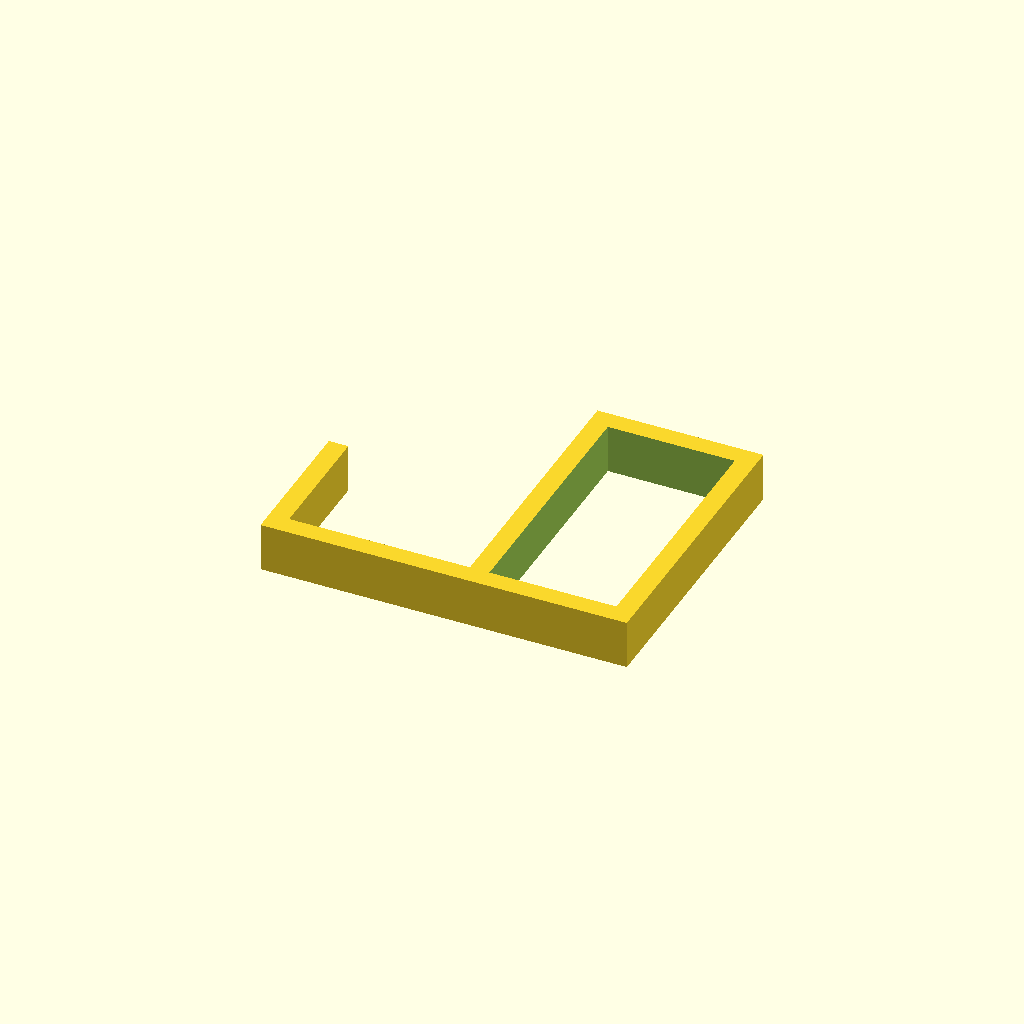
Cell 1 — every parameter at its default value.
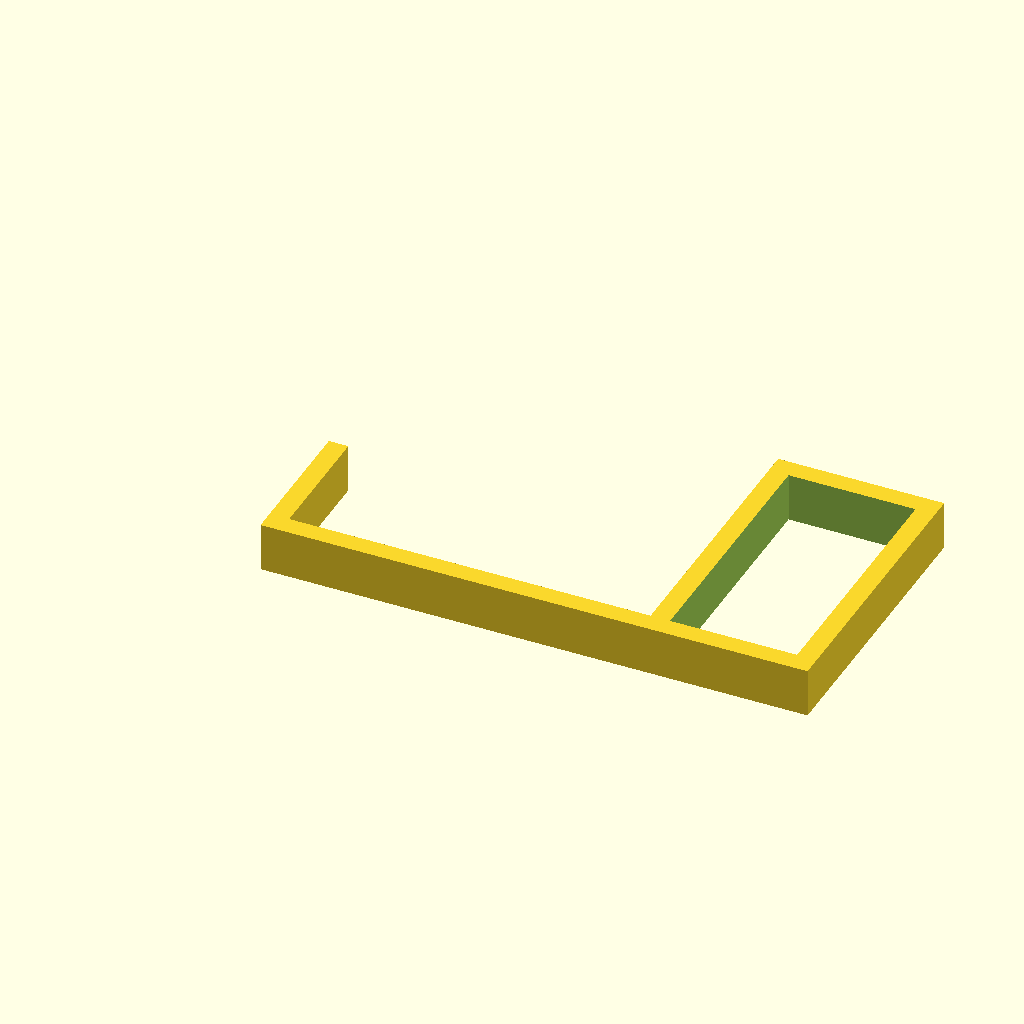
Cell 2: the same model with Thickness_of_shelf = 74.
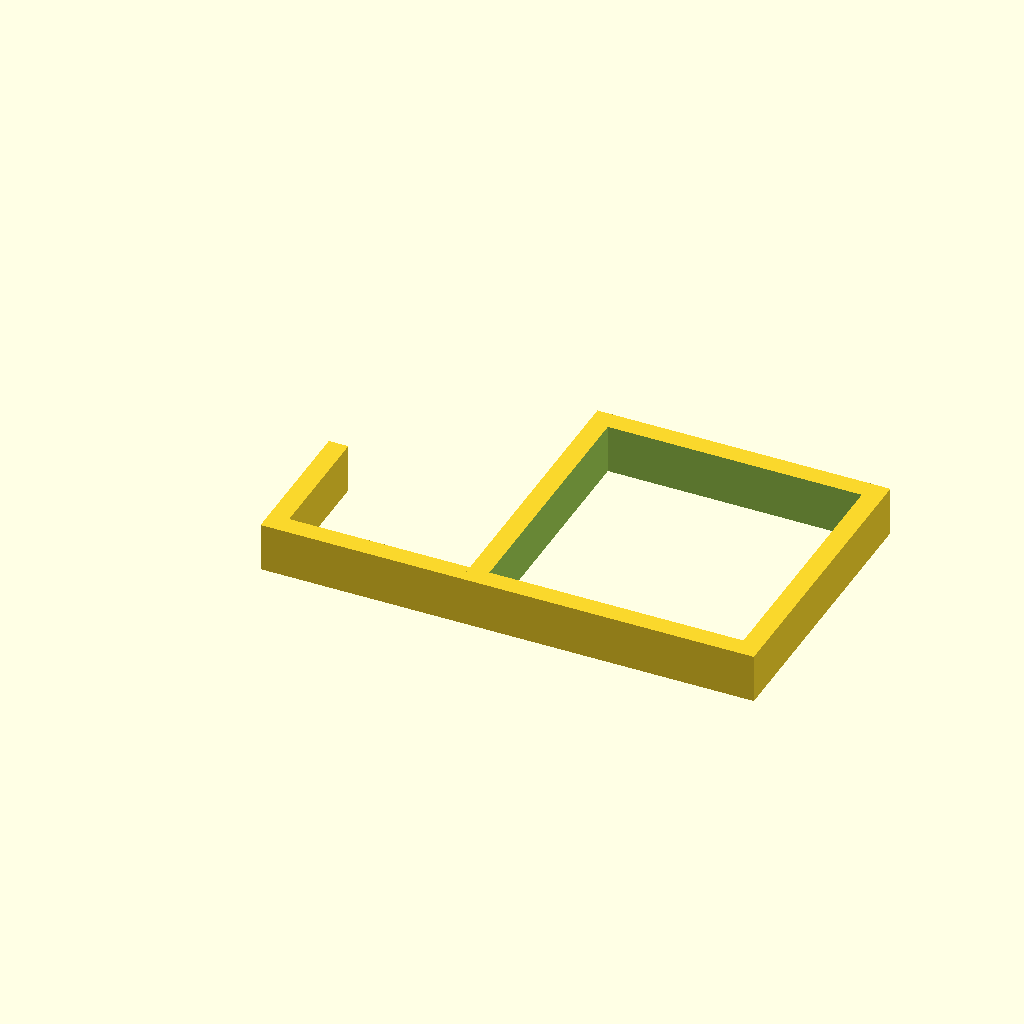
Cell 3: Plug_x = 52 (everything else at default).
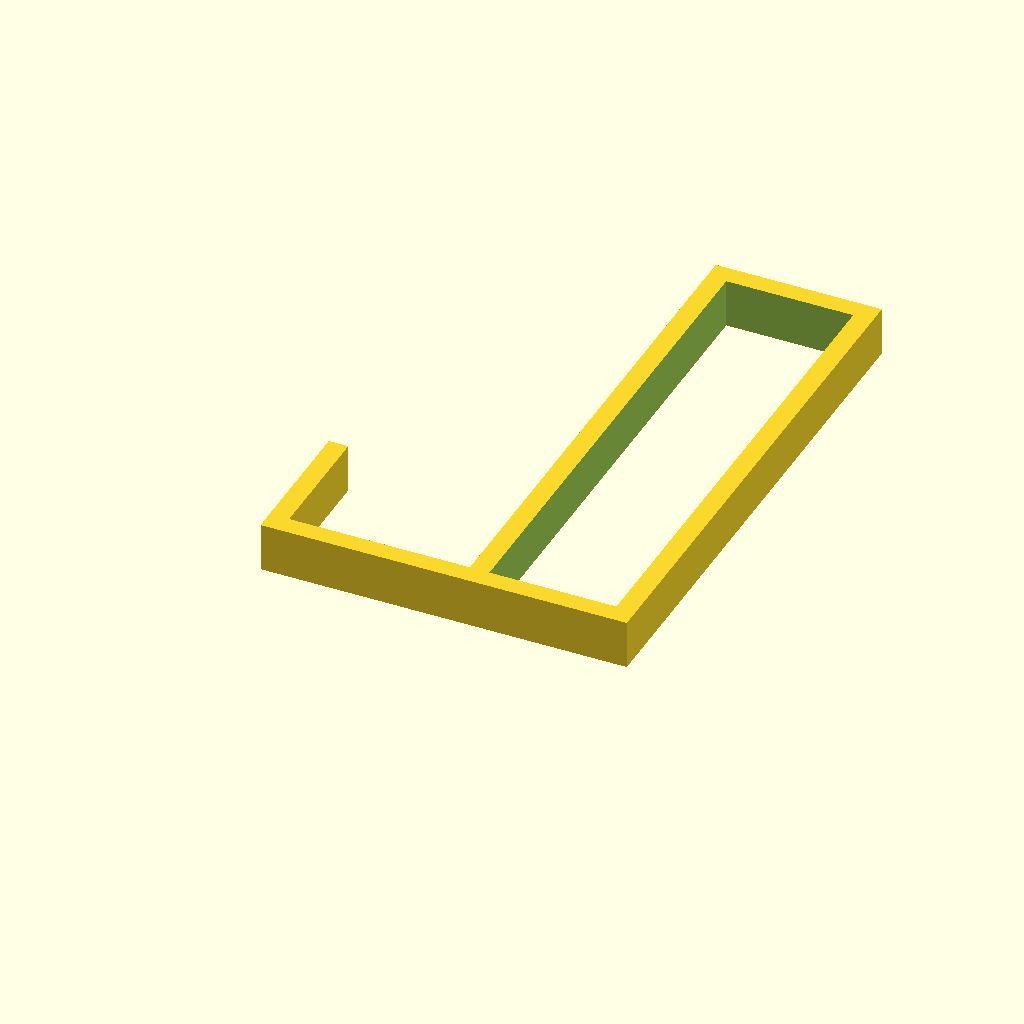
Cell 4 — Plug_y set to 104, the other parameters unchanged.
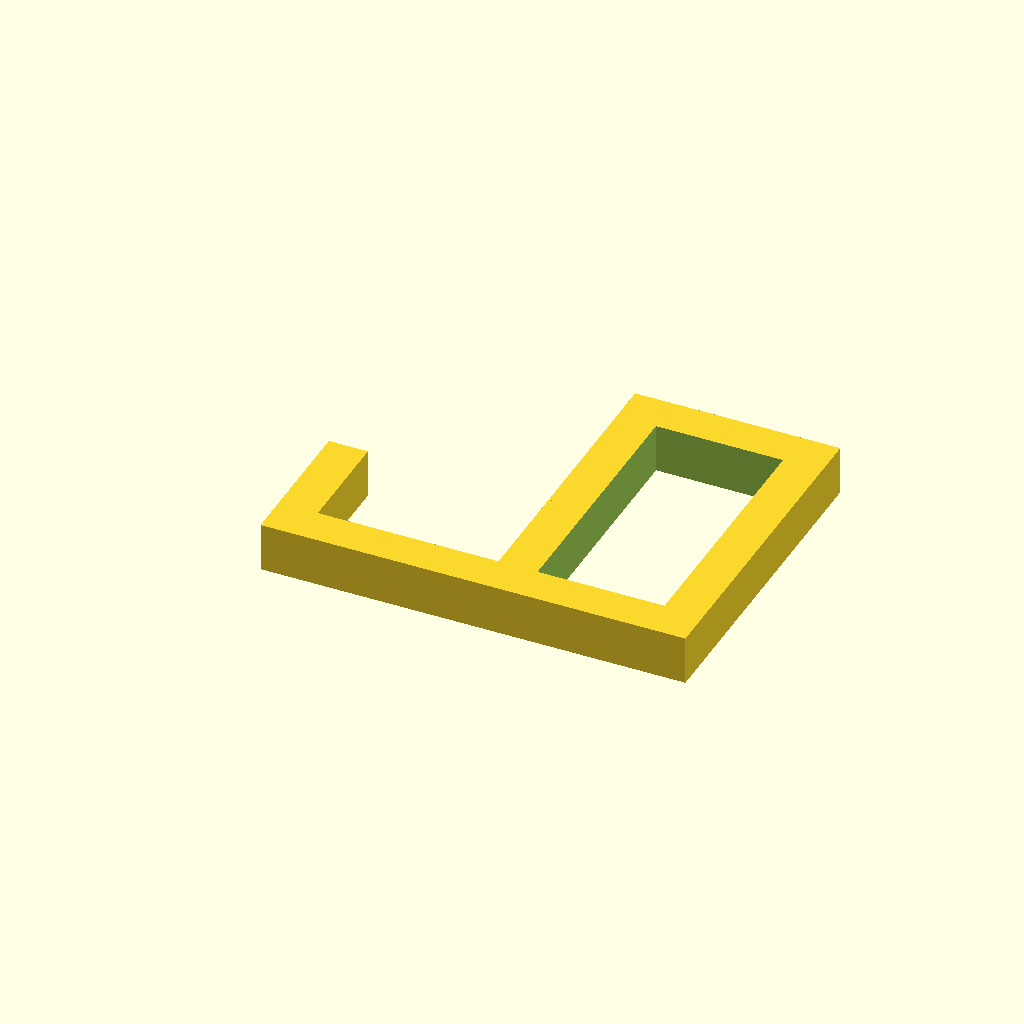
Cell 5: the same model with Thickness_of_structure = 8.
All cells are drawn from one camera (rotation 55°, 0°, 25°, orthographic, colour scheme Cornfield), so only the parameter changes between them.
Source of the model, inputs/thingiverse/thing-3172739/files/Gancio_ciabatta.scad:
$fn=36;

Thickness_of_shelf=37;
Length_of_fork=30;
Plug_x=26;
Plug_y=52;
Thickness_of_structure=4;
Extrusion_height=10;


difference()
{

union()
{
cube([Thickness_of_structure,Length_of_fork,Extrusion_height]);
translate([Thickness_of_shelf+Thickness_of_structure,0,0])
cube([Thickness_of_structure,Length_of_fork,Extrusion_height]);

translate([0,0,0])
rotate([0,0,0])
cube([Thickness_of_shelf+Thickness_of_structure,Thickness_of_structure,Extrusion_height]);

translate([Thickness_of_shelf+Thickness_of_structure,0,0])
cube([Plug_x+Thickness_of_structure*2,Plug_y+Thickness_of_structure*2,10]);

}

translate([Thickness_of_shelf+Thickness_of_structure*2,Thickness_of_structure,-Extrusion_height/2])
cube([Plug_x,Plug_y,Extrusion_height*2]);

}
Parameter table extracted from the source (name, type, default, range or options):
Thickness_of_shelf: number, default 37
Length_of_fork: number, default 30
Plug_x: number, default 26
Plug_y: number, default 52
Thickness_of_structure: number, default 4
Extrusion_height: number, default 10
